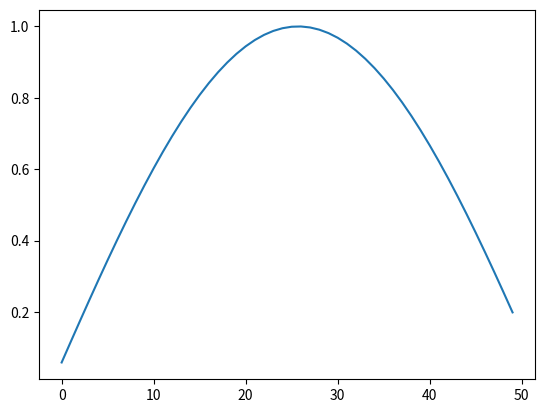
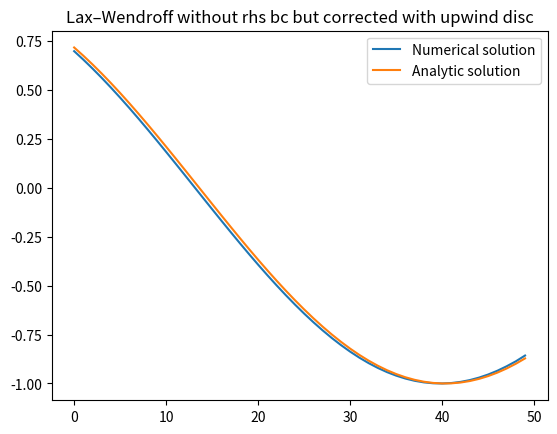

Write Python code to recreate these figures, in order.
import numpy as np
import scipy.sparse as sp
import matplotlib.pyplot as plt
import time

# solution of the 1D advection problem
# on the interval (0,3) over time (0,2)
# d_t u(t,x) +  2 d_x u(t,x) = 0
# u(0,x) = sin x;
# u(t,0) = sin -2t;
# analytic solution: sin(x-2t)

T = 2
N_time_steps = 150
delta = T / N_time_steps
Nx = 50
hx = 3 / (Nx + 1)
mu = 2 * delta / hx
print(f"{mu=}")

# basic matrices
D_upw = sp.diags([-1, 1], offsets=[-1, 0], shape=(Nx, Nx)) / hx
D_c = sp.diags([-1, 1], offsets=[-1, 1], shape=(Nx, Nx))  # / hx
D_c_2 = sp.diags([1, -2, 1], offsets=[-1, 0, 1], shape=(Nx, Nx))  # / hx
I = sp.eye(Nx)

init_cond = np.sin(np.linspace(hx, 3 - hx, Nx))
plt.plot(init_cond)
plt.show()

# time step: explicit Euler
# values on the left-hand side
u_left = np.sin(-2 * np.linspace(0, T - delta, N_time_steps))
u_right = np.sin(3 - 2 * np.linspace(0, T - delta, N_time_steps))

# initialize
u = init_cond.copy()

start = time.time()
for i in range(N_time_steps - 1):
    u_prev = u  # save prev value for rhs bc handling

    # main step
    u = u - mu / 2 * D_c @ u + mu * mu / 2 * D_c_2 @ u

    # boundary condition
    u[0] = u[0] + (mu / 2 + mu * mu / 2) * u_left[i]
    # u[-1] = u[-1] + (-mu / 2 + mu * mu / 2) * u_right[i]

    # corrected rhs bc with upwind disc
    u[-1] = u_prev[-1] - mu * (u_prev[-1] - u_prev[-2])

end = time.time()
print(f"Elapsed time: {end - start:.4f} seconds")

plt.plot(u, label="Numerical solution")
plt.plot(np.sin(np.linspace(hx, 3 - hx, Nx) - 2 * 2), label="Analytic solution")
plt.legend()
plt.title("Lax–Wendroff without rhs bc but corrected with upwind disc")
plt.show()
